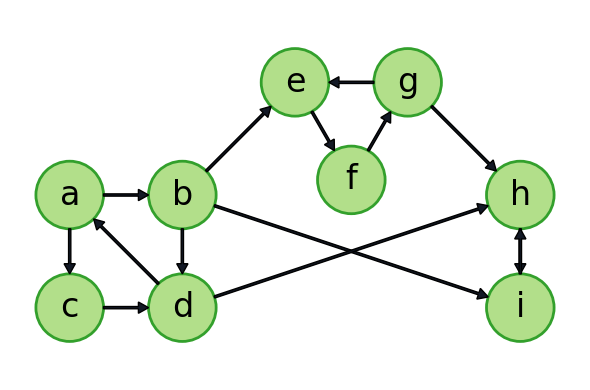
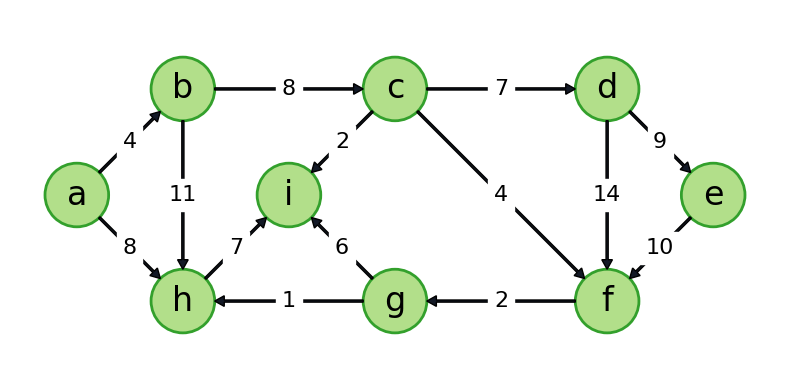
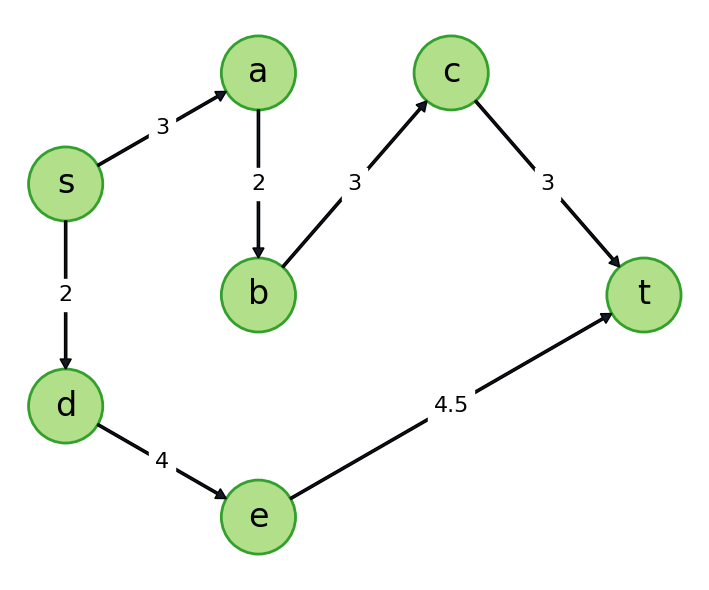
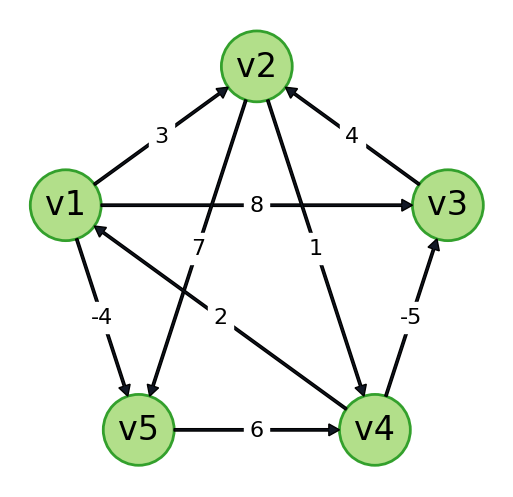
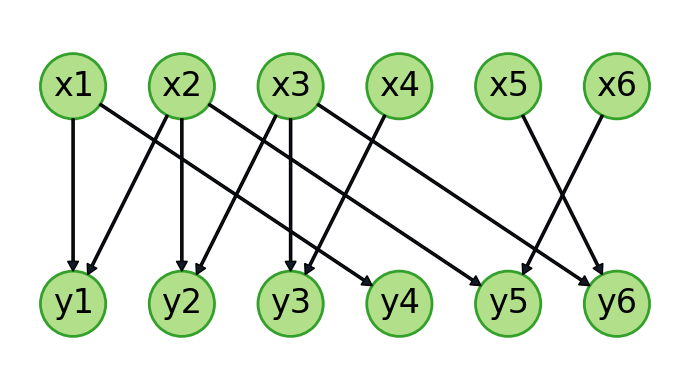
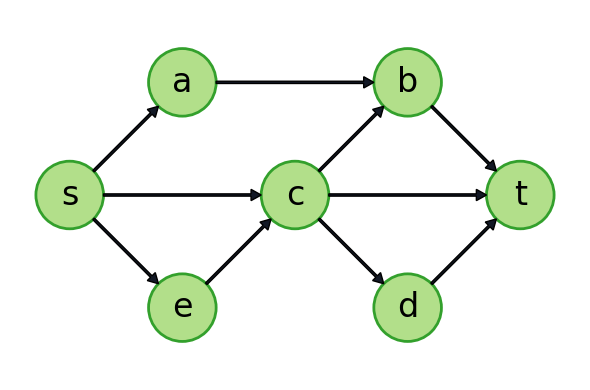
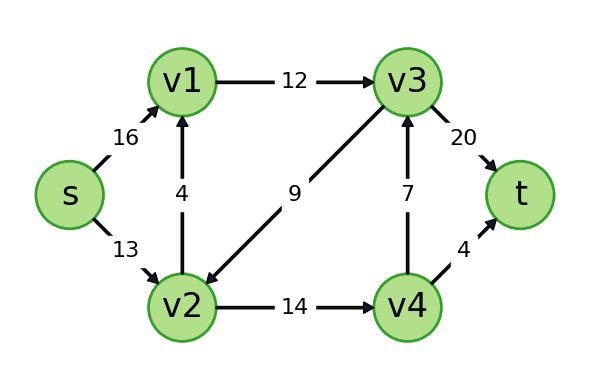

Generate these figures, in order, with matplotlib:
import numpy as np
import matplotlib.pyplot as plt
import matplotlib.patches as mpatches


plt.ion()


def plot_graph(s_lst, v_lst, e_lst, filename=None, radius=0.3):
    xmax, ymax = calc_x_y_max(v_lst)

    plt.figure(figsize=(xmax, ymax))
    ax = plt.gca()

    for s, (x, y) in zip(s_lst, v_lst):
        rect = mpatches.Circle((x, y), radius, ec="#33a02c", fc="#b2df8a", lw=2)

        ax.add_patch(rect)
        plt.text(x, y, s, ha="center", va="center", family='Monaco', size=24)

    for e in e_lst:
        if len(e) == 3:
            u, v, w = e
        else:
            u, v = e
            w = None

        x1, y1 = v_lst[u]
        x2, y2 = v_lst[v]
        dx = x2 - x1
        dy = y2 - y1
        if x1 == x2:
            p = 1 if y2 > y1 else -1
            y1 += radius * p
            dy -= 2 * radius * p
        elif y1 == y2:
            p = 1 if x2 > x1 else -1
            x1 += radius * [-1, 1][int(x2 > x1)]
            dx -= 2 * radius * p
        else:
            dz = np.sqrt((y2 - y1) ** 2 + (x2 - x1) ** 2)
            py = radius * (y2 - y1) / dz # padding
            px = radius * (x2 - x1) / dz
            x1 += px
            y1 += py
            dx -= 2 * px
            dy -= 2 * py

        if w:
            plt.text(x1 + dx / 2, y1 + dy / 2, w, ha="center", va="center",
                     family='Monaco', size=16, backgroundcolor="white")

        arrow = mpatches.FancyArrow(x1, y1, dx, dy, width=0.02,
                                    head_width=0.1, head_length=0.09,
                                    fc="#131926", length_includes_head=True)
        ax.add_patch(arrow)

    plt.axis('equal')
    plt.axis('off')
    plt.tight_layout()

    if filename:
        plt.savefig(filename)
        plt.close()


def calc_x_y_max(v_lst):
    xmax, ymax = 0, 0
    for x, y in v_lst:
        if x > xmax:
            xmax = x
        if y > ymax:
            ymax = y
    xmax += 1
    ymax += 1
    return xmax, ymax


def plot_scc(filename="scc.png"):
    count = 9
    a, b, c, d, e, f, g, h, i = range(count)
    s_lst = [""] * count

    for key, val in locals().items():
        if isinstance(val, int) and 0 <= val < count:
            s_lst[val] = key

    v_lst = [(1, 2),
             (2, 2),
             (1, 1),
             (2, 1),
             (3, 3),
             (3.5, 3-np.sqrt(3)/2),
             (4, 3),
             (5, 2),
             (5, 1)]

    e_lst = [
        (a, b),
        (a, c),
        (b, d),
        (b, e),
        (b, i),
        (c, d),
        (d, a),
        (d, h),
        (e, f),
        (f, g),
        (g, e),
        (g, h),
        (h, i),
        (i, h),
    ]

    plot_graph(s_lst, v_lst, e_lst, filename)


def plot_mst(filename="mst.png"):
    count = 9
    a, b, c, d, e, f, g, h, i = range(count)
    s_lst = [""] * count

    for key, val in locals().items():
        if isinstance(val, int) and 0 <= val < count:
            s_lst[val] = key

    v_lst = [(1, 2),
             (2, 3),
             (4, 3),
             (6, 3),
             (7, 2),
             (6, 1),
             (4, 1),
             (2, 1),
             (3, 2)]

    e_lst = [
        (a, b, 4),
        (a, h, 8),
        (b, c, 8),
        (b, h, 11),
        (c, d, 7),
        (c, f, 4),
        (c, i, 2),
	(d, e, 9),
	(d, f, 14),
        (e, f, 10),
        (f, g, 2),
        (g, h, 1),
        (g, i, 6),
        (h, i, 7),
    ]

    plot_graph(s_lst, v_lst, e_lst, filename)


# shortest path using a start algorithm
def plot_spa(filename="spa.png", radius=0.4):
    count = 7
    s, a, b, c, d, e, t = range(count)
    s_lst = [""] * count

    for key, val in locals().items():
        if isinstance(val, int) and 0 <= val < count:
            s_lst[val] = key

    dx = np.sqrt(3)
    v_lst = [
        (1, 4),
        (1 + dx, 5),
        (1 + dx, 3),
        (1 + 2 * dx, 5),
        (1, 2),
        (1 + dx, 1), #e
        (1 + 3 * dx, 3),
        ]

    #print(np.sqrt(1 + (ymax - 2.5 - np.sqrt(3) / 2) ** 2))
    print(v_lst)
    e_lst = [(s, a, 3),
             (s, d, 2),
             (a, b, 2),
             (b, c, 3),
             (c, t, 3),
             (d, e, 4),
             (e, t, 4.5)]

    plot_graph(s_lst, v_lst, e_lst, filename, radius)


def plot_spn(filename="spn.png"):
    count = 5
    v1, v2, v3, v4, v5 = range(count)
    s_lst = [""] * count

    for key, val in locals().items():
        if isinstance(val, int) and 0 <= val < count:
            s_lst[val] = key

    dx = 2 * np.cos(72*np.pi/180) # 边长2
    dy = 2 * np.sin(72*np.pi/180)
    v_lst = [(1, 1 + dy),
             (2 + dx, 1 + dy + 2 * np.sin(36*np.pi/180)),
             (3 + 2 * dx, 1 + dy),
             (3 + dx, 1),
             (1 + dx, 1),
    ]
    e_lst = [
        (v1, v2, 3),
	(v1, v3, 8),
	(v1, v5, -4),
	(v2, v4, 1),
	(v2, v5, 7),
	(v3, v2, 4),
	(v4, v1, 2),
	(v4, v3, -5),
	(v5, v4, 6)
        ]

    plot_graph(s_lst, v_lst, e_lst, filename)

def plot_mbm(filename="mbm.png"):
    count = 12
    x1, x2, x3, x4, x5, x6, y1, y2, y3, y4, y5, y6 = range(count)
    s_lst = [""] * count

    for key, val in locals().items():
        if isinstance(val, int) and 0 <= val < count:
            s_lst[val] = key

    v_lst = [(1, 3),
             (2, 3),
             (3, 3),
             (4, 3),
             (5, 3),
             (6, 3),
             (1, 1),
             (2, 1),
             (3, 1),
             (4, 1),
             (5, 1),
             (6, 1)]

    e_lst = [
        (x1, y1),
        (x1, y4),
        (x2, y1),
        (x2, y2),
        (x2, y5),
        (x3, y2),
	(x3, y3),
	(x3, y6),
        (x4, y3),
        (x5, y6),
        (x6, y5),
    ]

    plot_graph(s_lst, v_lst, e_lst, filename)


def plot_dp(filename="dp.png"):
    count = 7
    s, a, b, c, d, e, t = range(count)
    s_lst = [""] * count

    for key, val in locals().items():
        if isinstance(val, int) and 0 <= val < count:
            s_lst[val] = key

    v_lst = [(1, 2),
             (2, 3),
             (4, 3),
             (3, 2),
             (4, 1),
             (2, 1),
             (5, 2)]

    e_lst = [
	(s, a),
	(s, c),
	(s, e),
	(a, b),
	(b, t),
	(c, b),
	(c, d),
	(c, t),
	(d, t),
	(e, c)
    ]

    plot_graph(s_lst, v_lst, e_lst, filename)


def plot_mf(filename="mf.png"):
    count = 6
    s, v1, v2, v3, v4, t = range(count)
    s_lst = [""] * count

    for key, val in locals().items():
        if isinstance(val, int) and 0 <= val < count:
            s_lst[val] = key

    v_lst = [(1, 2),
             (2, 3),
             (2, 1),
             (4, 3),
             (4, 1),
             (5, 2)]

    e_lst = [
        (s, v1, 16),
        (s, v2, 13),
        (v1, v3, 12),
        (v2, v1, 4),
        (v2, v4, 14),
        (v3, v2, 9),
        (v3, t, 20),
        (v4, v3, 7),
        (v4, t, 4)
    ]

    plot_graph(s_lst, v_lst, e_lst, filename)


if __name__ == "__main__":
    plot_scc()
    plot_mst()
    plot_spa(radius=1/3)
    plot_spn()
    plot_mbm()
    plot_dp()
    plot_mf()
